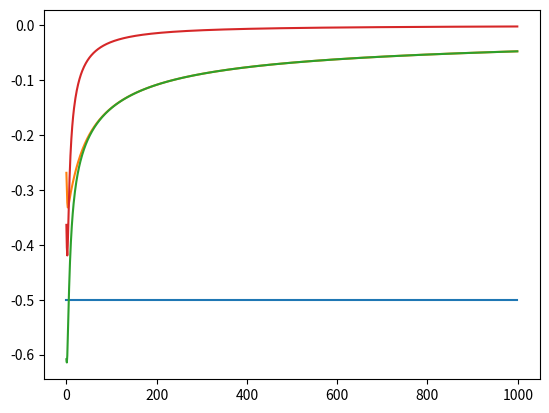
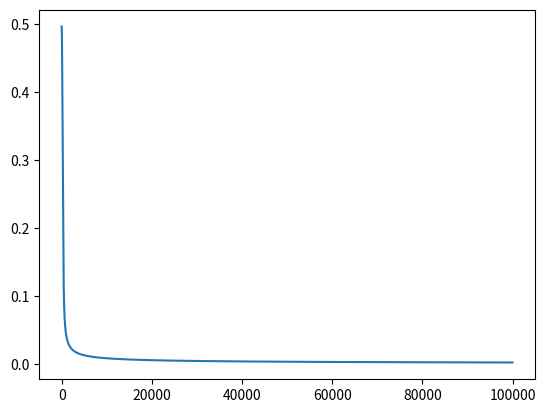

Write Python code to recreate these figures, in order. (Note: this script raises an exception after producing the figures.)
## Essai d'execution du code

# La sortie Y=1 si x1=1 ( ou bien y=(x1 and x3) )
# Pas de hidden couche , donc les résultats ne seront pas top .

import numpy as np
import matplotlib.pyplot as plt

# La fonction de combinaison ( ici une sigmoide )

def sigmoide ( x ) : 
    return 1/(1+np.exp(-x))
    
    
# Et sa dérivée

def derivee_de_sigmoide (x) : 
    return x*(1-x)


# Les entrées
X = np.array([[0,0,0],[0,0,1],[0,1,0],[0,1,1],[1,0,0],[1,0,1 ],[1,1,0],[1,1,1]])


# Les sorties ( ici un vecteur )
Y = np.array([[0,0,0,0,1,1,1,1]]).T # Transposé


# On utilise seed pour rendre les calculs déterministes .
np.random.seed(1)


# Initialisation aléatoire des poids ( avec une moyenne = 0)
synapse0 = 2*np .random.random(( 3 , 1 )) - 1


# Variable de stockage de données pour tracer des graphes sur chacune des composantes
les_i=[i for i in range(1000)]
les_erreurs=[[],[],[],[]]




couche_entree = X
for iter in range (1000) : # On peut augmenter !

    # propagation vers l’avant ( forward )
    couche_sortie = sigmoide(np.dot(couche_entree, synapse0)) # dot multiplication
    
    
    # Quelle est l’erreur ( l’écart entre les sorties calculées et attendues )
    erreur_couche_sortie = Y - couche_sortie
    
    #On stocke l'erreur calculée
    
    les_erreurs[0].append(erreur_couche_sortie[0])
    les_erreurs[1].append(erreur_couche_sortie[1])
    les_erreurs[2].append(erreur_couche_sortie[2])
    les_erreurs[3].append(erreur_couche_sortie[3])
    
    # Multiplier l’erreur ( l'écart ) par la pente du sigmoïde pour les valeurs dans couche_sortie
    delta_couche_sortie = erreur_couche_sortie * derivee_de_sigmoide ( couche_sortie )
    
    
    # Mise à jour des poids : rétropropagation
    synapse0 += np.dot(couche_entree.T , delta_couche_sortie )
    
print( " Les sorties après l’apprentissage : " )
print( couche_sortie )


#On affiche le graphe des erreurs en fonction des itération croissantes
plt.plot(les_i,les_erreurs[0])
plt.plot(les_i,les_erreurs[1])
plt.plot(les_i,les_erreurs[2])
plt.plot(les_i,les_erreurs[3])
plt.show()


## On modifie la fonction ci dessus pour qu'elle puisse afficher la courbe de l'evolution des erreurs


## Réseau avec couche cachée

def arctan_et_sa_derivee(x,deriv=False):
    if deriv==True:
        return 1/(1+x**2)
    return np.arctan(x)/(np.pi/2)

def tgh_et_sa_derivee(x,deriv=False):
    if deriv==True:
        return 1-x**2
    return 1/(1+np.exp(-2*x))

def sigmoide_et_sa_derivee (x, deriv=False ):
    if (deriv==True) :
        return x*(1-x)
    return 1/(1+np.exp(-x))
    
    
X = np.array([[ 0 ,0 ,1 ] ,[ 0 ,1 ,1 ] ,[ 1 ,0 ,1 ] ,[ 1 ,1 ,1 ] ] )
y = np.array( [ [ 0 ] ,[ 1 ] ,[ 1 ] ,[ 0 ] ] )


# On utilise seed pour rendre les calculs déterministes .
np.random.seed(1)


# Initialisation aléatoire des poids ( avec une moyenne = 0 et écart-type =1)
# Ici, on met l a moyenne à zéro , le std ne change pas .
# L’écriture X = b*np.random.random(( 3 , 4 )) - a
# permet un tirage dans [ a , b ) ], ici entre b=1 et a=-1 (donc moyenne=0)

synapse0 = 2*np.random.random(( 3 , 4 )) - 1
synapse1 = 2*np.random.random(( 4 , 1 )) - 1
couche_entree = X
nb_iterations = 100000
err=[]

for j in range( nb_iterations ) :
    
    # propagation vers l’avant ( forward )
    # couche_entree = X


    couche_cachee = sigmoide_et_sa_derivee(np.dot(couche_entree,synapse0))
    couche_sortie = sigmoide_et_sa_derivee(np.dot(couche_cachee,synapse1))
    
    
    # erreur ?
    erreur_couche_sortie = y - couche_sortie
    moy=np.mean(np.abs(erreur_couche_sortie))
    err.append(abs(moy))


    
    if j%(nb_iterations//10) == 0: # des traces de l’erreur

        print( "Moyenne Erreur couche sortie : " + str( np.mean(np.abs(erreur_couche_sortie))))


    # pondération par l’erreur ( si pente douce , ne pas trop changer sinon , changer pondérations )
    delta_couche_sortie = erreur_couche_sortie * sigmoide_et_sa_derivee(couche_sortie , deriv =True )


    # Quelle est la contribution de couche_cachee à l’erreur de couche_sortie
    # (suivant les pondérations) ?
    error_couche_cachee = delta_couche_sortie.dot(synapse1.T)


    # Quelle est la "direction" de couche_cachee ( dérivée ) ?
    # Si OK, ne pas trop changer la valeur .
    delta_couche_cachee = error_couche_cachee * sigmoide_et_sa_derivee( couche_cachee , deriv=True )
    synapse1 += couche_cachee.T.dot( delta_couche_sortie )
    synapse0 += couche_entree.T.dot( delta_couche_cachee )
    
    
print( "Résultat de l’apprentissage : " )
print( couche_sortie )
plt.plot(range(nb_iterations),err)
plt.show()

## On va tester le réseau que l'on a entrainé


def test(vecteurs_entree):
    return sigmoide_et_sa_derivee(np.dot(np.dot(vecteurs_entree,synapse0),synapse1))
    
    
## On modifie le réseau avec une couche cachée pour le faire apprendre sur la table de vérité complete Y=(X1 ^ X2 ^ \X3)



## On implemente les fonctions tangente hyperbolique, gaussiene et arctan


## RN avec deux couches cachées : (non fonctionnel pour l'instant)



'''    
X = np.array([[ 0 ,0 ,1 ] ,[ 0 ,1 ,1 ] ,[ 1 ,0 ,1 ] ,[ 1 ,1 ,1 ] ] )
y = np.array( [ [ 0 ] ,[ 1 ] ,[ 1 ] ,[ 0 ] ] )


# On utilise seed pour rendre les calculs déterministes .
np.random.seed(1)


# Initialisation aléatoire des poids ( avec une moyenne = 0 et écart-type =1)
# Ici, on met l a moyenne à zéro , le std ne change pas .
# L’écriture X = b*np.random.random(( 3 , 4 )) - a
# permet un tirage dans [ a , b ) ], ici entre b=1 et a=-1 (donc moyenne=0)

synapse0 = 2*np.random.random(( 3 , 3 )) - 1
synapse1 = 2*np.random.random(( 3 , 4 )) - 1
synapse2 = 2*np.random.random(( 4 , 1 )) - 1

couche_entree = X
nb_iterations = 100000
err=[]

for j in range( nb_iterations ) :
    
    # propagation vers l’avant ( forward )
    # couche_entree = X


    couche_cachee1 = sigmoide_et_sa_derivee(np.dot(couche_entree,synapse0))
    couche_cachee2 = sigmoide_et_sa_derivee(np.dot(couche_cachee1,synapse1))
    couche_sortie = sigmoide_et_sa_derivee(np.dot(couche_cachee2,synapse2))
    
    
    # erreur ?
    erreur_couche_sortie = y - couche_sortie
    moy=np.mean(np.abs(erreur_couche_sortie))
    err.append(abs(moy))


    
    if j%(nb_iterations//10) == 0: # des traces de l’erreur

        print( "Moyenne Erreur couche sortie : " + str( np.mean(np.abs(erreur_couche_sortie))))


    # pondération par l’erreur ( si pente douce , ne pas trop changer sinon , changer pondérations )
    delta_couche_sortie = erreur_couche_sortie * sigmoide_et_sa_derivee(couche_sortie , deriv =True )
    delta_couche_sortie = erreur_couche_sortie * sigmoide_et_sa_derivee(couche_sortie , deriv =True )


    # Quelle est la contribution de couche_cachee à l’erreur de couche_sortie
    # (suivant les pondérations) ?
    error_couche_cachee1 = delta_couche_sortie.dot(synapse1.T)
    error_couche_cachee2 = delta_couche_sortie.dot(synapse2.T)

    # Quelle est la "direction" de couche_cachee ( dérivée ) ?
    # Si OK, ne pas trop changer la valeur .
    delta_couche_cachee1 = error_couche_cachee1 * sigmoide_et_sa_derivee( couche_cachee1 , deriv=True )
    delta_couche_cachee2 = error_couche_cachee2 * sigmoide_et_sa_derivee( couche_cachee2 , deriv=True )
    synapse1 += couche_cachee.T.dot( delta_couche_cachee2 )
    synapse0 += couche_entree.T.dot( delta_couche_cachee1 )
    
    
print( "Résultat de l’apprentissage : " )
print( couche_sortie )
plt.plot(range(nb_iterations),err)
plt.show()




'''


## Utilisation d'un RN pour la reconnaissance de chiffres manuscrits


def factiv(x, deriv=False):
    if deriv==True:
        return sigmoide(x)
    return np.log(1+np.exp(x))


#Declaration de variables pour collecter les données
valuelist=[]
vectorlist=[]

#Lecture dans un fichier des données
with open("train.data", "r") as trainingdata:
    for line in trainingdata:
        entry=line.split()
        valuelist.append([int(entry[-1])])
        vectorlist.append([ int(e) for e in entry[:-1]])




X = np.array( vectorlist)
y = np.array( valuelist )


# On utilise seed pour rendre les calculs déterministes .
np.random.seed(1)



#les_alphas=[i*10**(-5) for i in range(30,0,-5)]
les_alphas=[0.0005]
erralpha=[]


for alpha in les_alphas:

    # Initialisation aléatoire des poids ( avec une moyenne = 0 et écart-type =1)
    # Ici, on met l a moyenne à zéro , le std ne change pas .
    # L’écriture X = b*np.random.random(( 3 , 4 )) - a
    # permet un tirage dans [ a , b ) ], ici entre b=1 et a=-1 (donc moyenne=0)
    
    synapse0 = 2*np.random.random(( 48 , 4 )) - 1
    synapse1 = 2*np.random.random(( 4 , 1 )) - 1
    couche_entree = X
    nb_iterations = 100000
    err=[]
    
    
    for j in range( nb_iterations ) :
    
        # propagation vers l’avant ( forward )
        # couche_entree = X


        couche_cachee = factiv(np.dot(couche_entree,synapse0))
        couche_sortie = factiv(np.dot(couche_cachee,synapse1))
    
    
        # erreur ?
        erreur_couche_sortie = y - couche_sortie
        moy=np.mean(np.abs(erreur_couche_sortie))
        err.append(abs(moy))
    
    
        
        if j%(nb_iterations//10) == 0: # des traces de l’erreur

            print( "Moyenne Erreur couche sortie : " + str( np.mean(np.abs(erreur_couche_sortie))))


        # pondération par l’erreur ( si pente douce , ne pas trop changer sinon , changer pondérations )
        delta_couche_sortie = erreur_couche_sortie * factiv(couche_sortie , deriv =True )
    
    
        # Quelle est la contribution de couche_cachee à l’erreur de couche_sortie
        # (suivant les pondérations) ?
        error_couche_cachee = delta_couche_sortie.dot(synapse1.T)
    
    
        # Quelle est la "direction" de couche_cachee ( dérivée ) ?
        # Si OK, ne pas trop changer la valeur .
        delta_couche_cachee = error_couche_cachee * factiv( couche_cachee , deriv=True )
        synapse1 += couche_cachee.T.dot( delta_couche_sortie ) *alpha
        synapse0 += couche_entree.T.dot( delta_couche_cachee ) *alpha
        
    erralpha.append(err[-1])
    print("remise a 0")
    
print( couche_sortie )
plt.plot(range(nb_iterations),err)
#plt.plot(les_alphas,erralpha)
plt.show()




def digit_analysis():
    valuelist=[]
    vectorlist=[]
    with open("test.data", "r") as trainingdata:
        for line in trainingdata:
            entry=line.split()
            valuelist.append([int(entry[-1])])
            vectorlist.append([ int(e) for e in entry[:-1]])
    
    
    X = np.array( vectorlist)
    y = np.array( valuelist )
    result=factiv(np.dot(np.dot(X,synapse0),synapse1))
    return [int(e) for e in result] #On renvoie en discretisant pour une meilleure lecture
